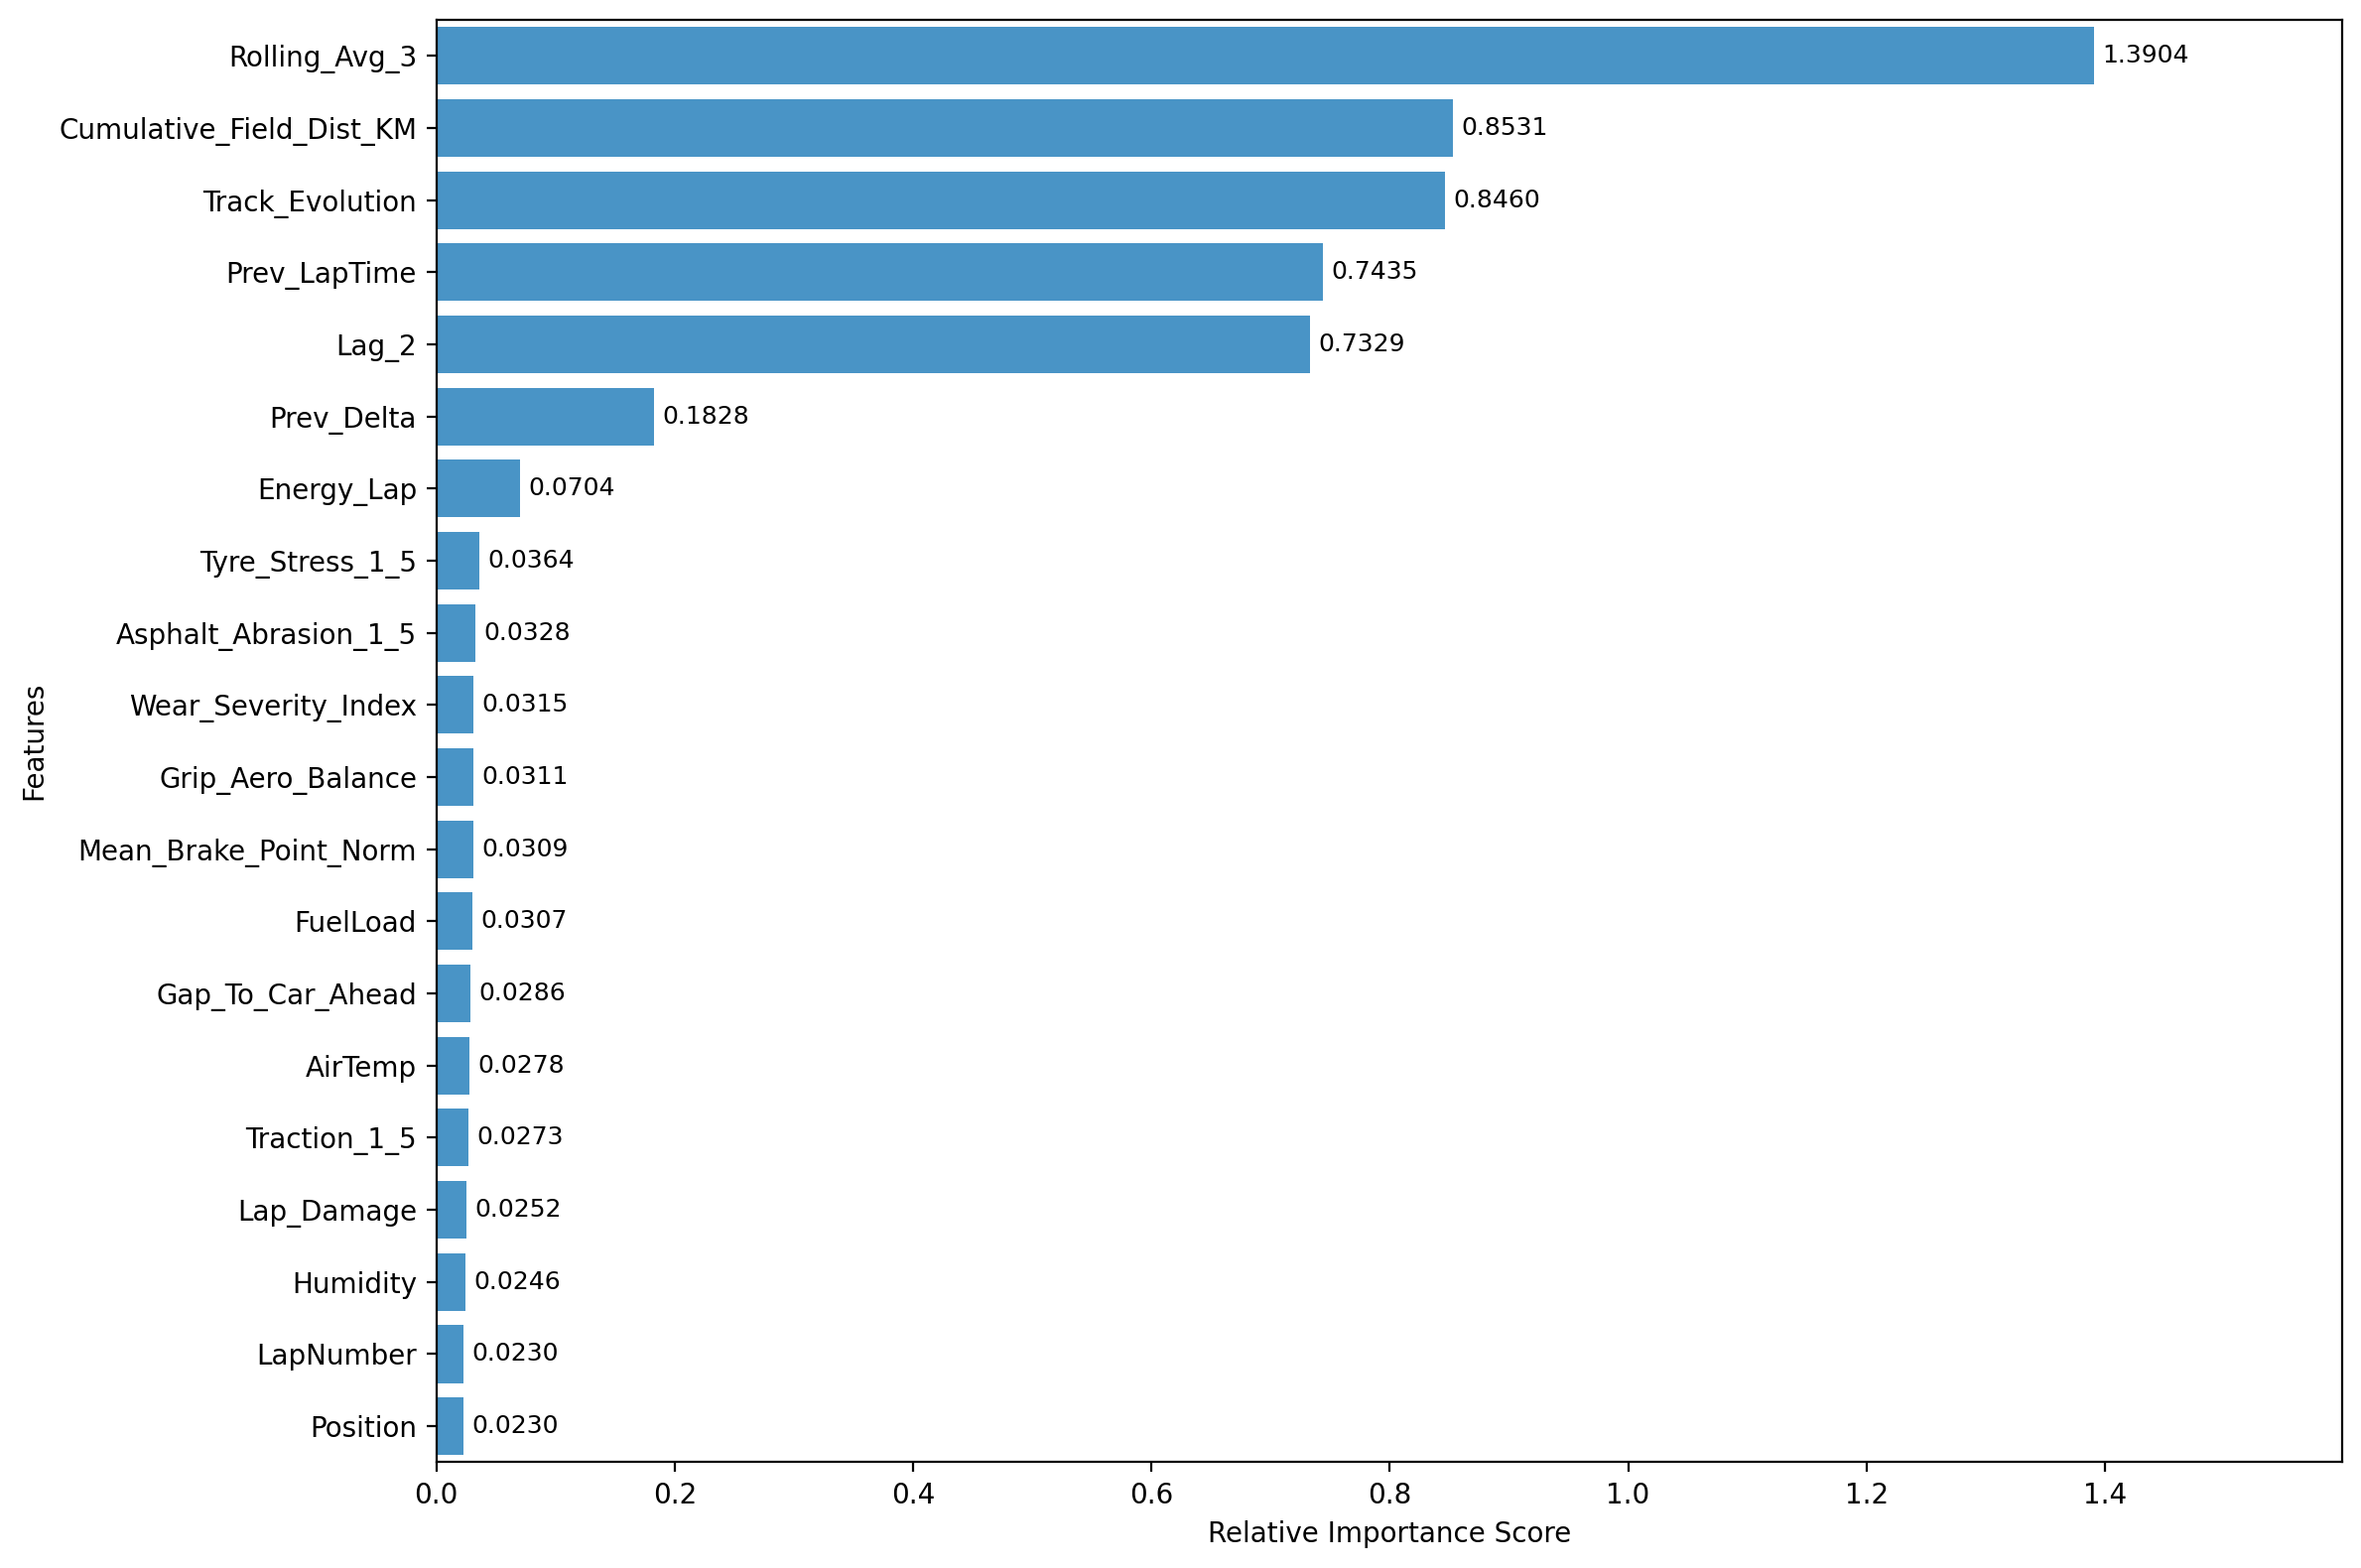

The data file committed next to this chart (first rows):
Feature, Importance
Rolling_Avg_3, 1.39
Cumulative_Field_Dist_KM, 0.8531
Track_Evolution, 0.846
Prev_LapTime, 0.7435
Lag_2, 0.7329
Prev_Delta, 0.1828
Energy_Lap, 0.07044
Tyre_Stress_1_5, 0.03644
Asphalt_Abrasion_1_5, 0.03284
Wear_Severity_Index, 0.03147
Grip_Aero_Balance, 0.03112
Mean_Brake_Point_Norm, 0.03087
FuelLoad, 0.03072
Gap_To_Car_Ahead, 0.0286
AirTemp, 0.02779
Traction_1_5, 0.02732
Lap_Damage, 0.02523
Humidity, 0.02461
LapNumber, 0.02304
Position, 0.02297
Tyre_Compound_Interaction, 0.02263
Std_Brake_Point_Norm, 0.02222
Year, 0.02113
Std_Apex_Speed_Ratio, 0.01762
Lateral_1_5, 0.0174
LatOffset_Std, 0.01676
TrackTemp, 0.01637
Total_Min_Pressure, 0.01474
Min_Pressure_Front_PSI, 0.01449
Pressure, 0.01449
Min_Pressure_Rear_PSI, 0.01417
Aero_Loss, 0.0138
Track_Flow_Type, 0.01321
Circuit_Length_KM, 0.01203
Braking_1_5, 0.01154
Std_Throttle_Integral_Norm, 0.01097
LatOffset_Mean, 0.01057
Accumulated_Tyre_Wear, 0.01055
DRS_Fraction, 0.009739
WindSpeed, 0.009118
Style_Cluster_ID, 0.008523
Location_Encoded, 0.007222
Compound_Int, 0.00647
Std_Speed_Variability, 0.005604
Mean_Brake_Fraction, 0.005431
TyreLife, 0.004693
Mean_Throttle_Integral_Norm, 0.00449
Asphalt_Grip_1_5, 0.004272
Style_Entropy, 0.004202
Dirty_Air_Fraction, 0.004152
Track_Evolution_1_5, 0.003782
WindDirection, 0.003682
Driver_Encoded, 0.00365
Mean_Speed_Variability, 0.002592
Std_Brake_Fraction, 0.001946
Pressure_Delta, 0.001897
Std_Throttle_On_Dist_Norm, 0.001697
P_2, 0.001627
Stint, 0.001577
P_0, 0.001151
... 5 more rows
